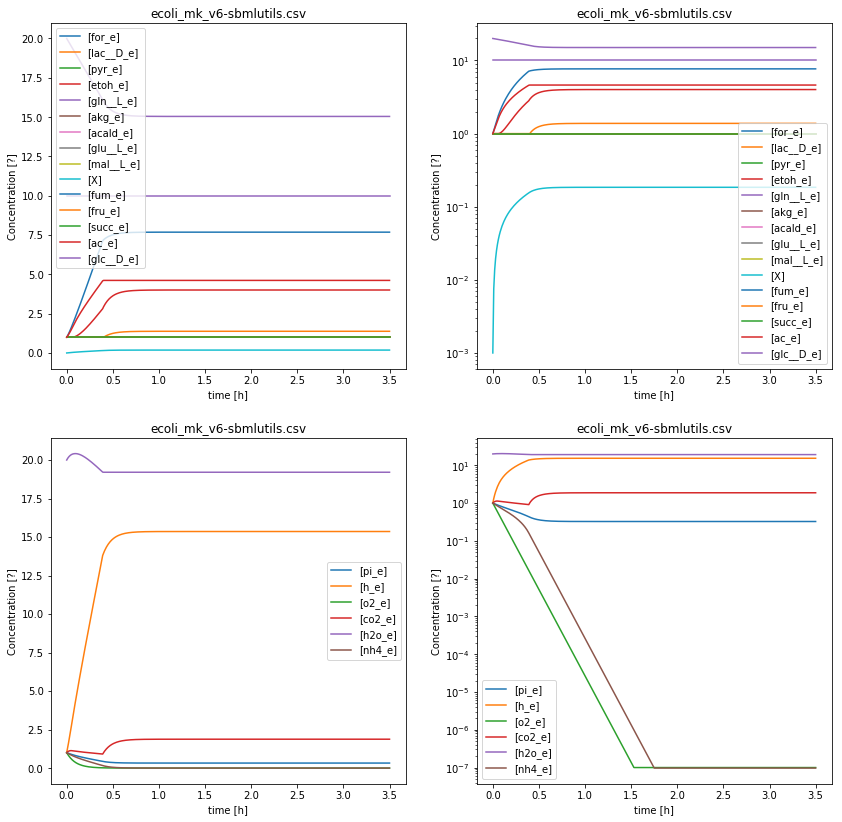

The file beside this chart, header and first rows:
, time, [X], [ac_e], [acald_e], [akg_e], [co2_e], [dummy_S], [etoh_e], [fba__M_13dpg_c], [fba__M_2pg_c], [fba__M_3pg_c], [fba__M_6pgc_c], [fba__M_6pgl_c], [fba__X], [fba__ac_c], [fba__ac_e], [fba__acald_c], [fba__acald_e], [fba__accoa_c], [fba__acon_C_c], [fba__actp_c], [fba__adp_c], [fba__akg_c]
0.0, 0.0, 0.001, 1.0, 1.0, 1.0, 1.0, 0.0, 1.0, 0.0, 0.0, 0.0, 0.0, 0.0, 0.001, 0.0, 0.0, 0.0, 0.0, 0.0, 0.0, 0.0, 0.0, 0.0
0.01, 0.01, 0.007499, 1.083, 1.0, 1.0, 1.057, 0.0, 1.0, 0.0, 0.0, 0.0, 0.0, 0.0, 0.001, 0.0, 0.0, 0.0, 0.0, 0.0, 0.0, 0.0, 0.0, 0.0
0.02, 0.02, 0.01367, 1.173, 1.0, 1.0, 1.094, 0.0, 1.0, 0.0, 0.0, 0.0, 0.0, 0.0, 0.001, 0.0, 0.0, 0.0, 0.0, 0.0, 0.0, 0.0, 0.0, 0.0
0.03, 0.03, 0.01956, 1.272, 1.0, 1.0, 1.118, 0.0, 1.0, 0.0, 0.0, 0.0, 0.0, 0.0, 0.001, 0.0, 0.0, 0.0, 0.0, 0.0, 0.0, 0.0, 0.0, 0.0
0.04, 0.04, 0.02517, 1.379, 1.0, 1.0, 1.13, 0.0, 1.0, 0.0, 0.0, 0.0, 0.0, 0.0, 0.001, 0.0, 0.0, 0.0, 0.0, 0.0, 0.0, 0.0, 0.0, 0.0
0.05, 0.05, 0.03056, 1.493, 1.0, 1.0, 1.132, 0.0, 1.0, 0.0, 0.0, 0.0, 0.0, 0.0, 0.001, 0.0, 0.0, 0.0, 0.0, 0.0, 0.0, 0.0, 0.0, 0.0
0.06, 0.06, 0.03572, 1.614, 1.0, 1.0, 1.124, 0.0, 1, 0.0, 0.0, 0.0, 0.0, 0.0, 0.001, 0.0, 0.0, 0.0, 0.0, 0.0, 0.0, 0.0, 0.0, 0.0
0.07, 0.07, 0.04068, 1.733, 1.0, 1.0, 1.115, 0.0, 1.007, 0.0, 0.0, 0.0, 0.0, 0.0, 0.001, 0.0, 0.0, 0.0, 0.0, 0.0, 0.0, 0.0, 0.0, 0.0
0.08, 0.08, 0.04545, 1.847, 1.0, 1.0, 1.107, 0.0, 1.02, 0.0, 0.0, 0.0, 0.0, 0.0, 0.001, 0.0, 0.0, 0.0, 0.0, 0.0, 0.0, 0.0, 0.0, 0.0
0.09, 0.09, 0.05005, 1.957, 1.0, 1.0, 1.098, 0.0, 1.04, 0.0, 0.0, 0.0, 0.0, 0.0, 0.001, 0.0, 0.0, 0.0, 0.0, 0.0, 0.0, 0.0, 0.0, 0.0
0.1, 0.1, 0.05449, 2.065, 1.0, 1.0, 1.091, 0.0, 1.065, 0.0, 0.0, 0.0, 0.0, 0.0, 0.001, 0.0, 0.0, 0.0, 0.0, 0.0, 0.0, 0.0, 0.0, 0.0
0.11, 0.11, 0.05879, 2.169, 1.0, 1.0, 1.083, 0.0, 1.095, 0.0, 0.0, 0.0, 0.0, 0.0, 0.001, 0.0, 0.0, 0.0, 0.0, 0.0, 0.0, 0.0, 0.0, 0.0
0.12, 0.12, 0.06296, 2.271, 1.0, 1.0, 1.075, 0.0, 1.13, 0.0, 0.0, 0.0, 0.0, 0.0, 0.001, 0.0, 0.0, 0.0, 0.0, 0.0, 0.0, 0.0, 0.0, 0.0
0.13, 0.13, 0.06703, 2.37, 1.0, 1.0, 1.068, 0.0, 1.168, 0.0, 0.0, 0.0, 0.0, 0.0, 0.001, 0.0, 0.0, 0.0, 0.0, 0.0, 0.0, 0.0, 0.0, 0.0
0.14, 0.14, 0.07099, 2.468, 1.0, 1.0, 1.061, 0.0, 1.211, 0.0, 0.0, 0.0, 0.0, 0.0, 0.001, 0.0, 0.0, 0.0, 0.0, 0.0, 0.0, 0.0, 0.0, 0.0
0.15, 0.15, 0.07486, 2.563, 1.0, 1.0, 1.054, 0.0, 1.256, 0.0, 0.0, 0.0, 0.0, 0.0, 0.001, 0.0, 0.0, 0.0, 0.0, 0.0, 0.0, 0.0, 0.0, 0.0
0.16, 0.16, 0.07864, 2.657, 1.0, 1.0, 1.047, 0.0, 1.305, 0.0, 0.0, 0.0, 0.0, 0.0, 0.001, 0.0, 0.0, 0.0, 0.0, 0.0, 0.0, 0.0, 0.0, 0.0
0.17, 0.17, 0.08236, 2.749, 1.0, 1.0, 1.041, 0.0, 1.356, 0.0, 0.0, 0.0, 0.0, 0.0, 0.001, 0.0, 0.0, 0.0, 0.0, 0.0, 0.0, 0.0, 0.0, 0.0
0.18, 0.18, 0.086, 2.84, 1.0, 1.0, 1.034, 0.0, 1.41, 0.0, 0.0, 0.0, 0.0, 0.0, 0.001, 0.0, 0.0, 0.0, 0.0, 0.0, 0.0, 0.0, 0.0, 0.0
0.19, 0.19, 0.08959, 2.93, 1.0, 1.0, 1.028, 0.0, 1.466, 0.0, 0.0, 0.0, 0.0, 0.0, 0.001, 0.0, 0.0, 0.0, 0.0, 0.0, 0.0, 0.0, 0.0, 0.0
0.2, 0.2, 0.09312, 3.019, 1.0, 1.0, 1.022, 0.0, 1.524, 0.0, 0.0, 0.0, 0.0, 0.0, 0.001, 0.0, 0.0, 0.0, 0.0, 0.0, 0.0, 0.0, 0.0, 0.0
0.21, 0.21, 0.0966, 3.106, 1.0, 1.0, 1.015, 0.0, 1.583, 0.0, 0.0, 0.0, 0.0, 0.0, 0.001, 0.0, 0.0, 0.0, 0.0, 0.0, 0.0, 0.0, 0.0, 0.0
0.22, 0.22, 0.1, 3.193, 1.0, 1.0, 1.009, 0.0, 1.644, 0.0, 0.0, 0.0, 0.0, 0.0, 0.001, 0.0, 0.0, 0.0, 0.0, 0.0, 0.0, 0.0, 0.0, 0.0
0.23, 0.23, 0.1034, 3.279, 1.0, 1.0, 1.003, 0.0, 1.707, 0.0, 0.0, 0.0, 0.0, 0.0, 0.001, 0.0, 0.0, 0.0, 0.0, 0.0, 0.0, 0.0, 0.0, 0.0
0.24, 0.24, 0.1068, 3.364, 1.0, 1.0, 0.9971, 0.0, 1.77, 0.0, 0.0, 0.0, 0.0, 0.0, 0.001, 0.0, 0.0, 0.0, 0.0, 0.0, 0.0, 0.0, 0.0, 0.0
0.25, 0.25, 0.1101, 3.448, 1.0, 1.0, 0.9911, 0.0, 1.835, 0.0, 0.0, 0.0, 0.0, 0.0, 0.001, 0.0, 0.0, 0.0, 0.0, 0.0, 0.0, 0.0, 0.0, 0.0
0.26, 0.26, 0.1134, 3.532, 1.0, 1.0, 0.9852, 0.0, 1.901, 0.0, 0.0, 0.0, 0.0, 0.0, 0.001, 0.0, 0.0, 0.0, 0.0, 0.0, 0.0, 0.0, 0.0, 0.0
0.27, 0.27, 0.1167, 3.615, 1.0, 1.0, 0.9793, 0.0, 1.968, 0.0, 0.0, 0.0, 0.0, 0.0, 0.001, 0.0, 0.0, 0.0, 0.0, 0.0, 0.0, 0.0, 0.0, 0.0
0.28, 0.28, 0.12, 3.698, 1.0, 1.0, 0.9735, 0.0, 2.036, 0.0, 0.0, 0.0, 0.0, 0.0, 0.001, 0.0, 0.0, 0.0, 0.0, 0.0, 0.0, 0.0, 0.0, 0.0
0.29, 0.29, 0.1232, 3.78, 1.0, 1.0, 0.9677, 0.0, 2.104, 0.0, 0.0, 0.0, 0.0, 0.0, 0.001, 0.0, 0.0, 0.0, 0.0, 0.0, 0.0, 0.0, 0.0, 0.0
0.3, 0.3, 0.1264, 3.862, 1.0, 1.0, 0.962, 0.0, 2.174, 0.0, 0.0, 0.0, 0.0, 0.0, 0.001, 0.0, 0.0, 0.0, 0.0, 0.0, 0.0, 0.0, 0.0, 0.0
0.31, 0.31, 0.1296, 3.944, 1.0, 1.0, 0.9563, 0.0, 2.243, 0.0, 0.0, 0.0, 0.0, 0.0, 0.001, 0.0, 0.0, 0.0, 0.0, 0.0, 0.0, 0.0, 0.0, 0.0
0.32, 0.32, 0.1328, 4.025, 1.0, 1.0, 0.9506, 0.0, 2.314, 0.0, 0.0, 0.0, 0.0, 0.0, 0.001, 0.0, 0.0, 0.0, 0.0, 0.0, 0.0, 0.0, 0.0, 0.0
0.33, 0.33, 0.136, 4.106, 1.0, 1.0, 0.9449, 0.0, 2.384, 0.0, 0.0, 0.0, 0.0, 0.0, 0.001, 0.0, 0.0, 0.0, 0.0, 0.0, 0.0, 0.0, 0.0, 0.0
0.34, 0.34, 0.1391, 4.187, 1.0, 1.0, 0.9393, 0.0, 2.456, 0.0, 0.0, 0.0, 0.0, 0.0, 0.001, 0.0, 0.0, 0.0, 0.0, 0.0, 0.0, 0.0, 0.0, 0.0
0.35, 0.35, 0.1423, 4.268, 1.0, 1.0, 0.9337, 0.0, 2.527, 0.0, 0.0, 0.0, 0.0, 0.0, 0.001, 0.0, 0.0, 0.0, 0.0, 0.0, 0.0, 0.0, 0.0, 0.0
0.36, 0.36, 0.1454, 4.348, 1.0, 1.0, 0.9281, 0.0, 2.599, 0.0, 0.0, 0.0, 0.0, 0.0, 0.001, 0.0, 0.0, 0.0, 0.0, 0.0, 0.0, 0.0, 0.0, 0.0
0.37, 0.37, 0.1485, 4.428, 1.0, 1.0, 0.9225, 0.0, 2.672, 0.0, 0.0, 0.0, 0.0, 0.0, 0.001, 0.0, 0.0, 0.0, 0.0, 0.0, 0.0, 0.0, 0.0, 0.0
0.38, 0.38, 0.1517, 4.508, 1.0, 1.0, 0.9169, 0.0, 2.744, 0.0, 0.0, 0.0, 0.0, 0.0, 0.001, 0.0, 0.0, 0.0, 0.0, 0.0, 0.0, 0.0, 0.0, 0.0
0.39, 0.39, 0.1548, 4.588, 1.0, 1.0, 0.9114, 0.0, 2.817, 0.0, 0.0, 0.0, 0.0, 0.0, 0.001, 0.0, 0.0, 0.0, 0.0, 0.0, 0.0, 0.0, 0.0, 0.0
0.4, 0.4, 0.1577, 4.616, 1.0, 1.0, 1.008, 0.0, 2.943, 0.0, 0.0, 0.0, 0.0, 0.0, 0.001, 0.0, 0.0, 0.0, 0.0, 0.0, 0.0, 0.0, 0.0, 0.0
0.41, 0.41, 0.1604, 4.616, 1.0, 1.0, 1.094, 0.0, 3.05, 0.0, 0.0, 0.0, 0.0, 0.0, 0.001, 0.0, 0.0, 0.0, 0.0, 0.0, 0.0, 0.0, 0.0, 0.0
0.42, 0.42, 0.1628, 4.616, 1.0, 1.0, 1.172, 0.0, 3.145, 0.0, 0.0, 0.0, 0.0, 0.0, 0.001, 0.0, 0.0, 0.0, 0.0, 0.0, 0.0, 0.0, 0.0, 0.0
0.43, 0.43, 0.165, 4.616, 1.0, 1.0, 1.243, 0.0, 3.231, 0.0, 0.0, 0.0, 0.0, 0.0, 0.001, 0.0, 0.0, 0.0, 0.0, 0.0, 0.0, 0.0, 0.0, 0.0
0.44, 0.44, 0.1669, 4.616, 1.0, 1.0, 1.306, 0.0, 3.308, 0.0, 0.0, 0.0, 0.0, 0.0, 0.001, 0.0, 0.0, 0.0, 0.0, 0.0, 0.0, 0.0, 0.0, 0.0
0.45, 0.45, 0.1687, 4.616, 1.0, 1.0, 1.363, 0.0, 3.378, 0.0, 0.0, 0.0, 0.0, 0.0, 0.001, 0.0, 0.0, 0.0, 0.0, 0.0, 0.0, 0.0, 0.0, 0.0
0.46, 0.46, 0.1702, 4.616, 1.0, 1.0, 1.414, 0.0, 3.441, 0.0, 0.0, 0.0, 0.0, 0.0, 0.001, 0.0, 0.0, 0.0, 0.0, 0.0, 0.0, 0.0, 0.0, 0.0
0.47, 0.47, 0.1716, 4.616, 1.0, 1.0, 1.46, 0.0, 3.497, 0.0, 0.0, 0.0, 0.0, 0.0, 0.001, 0.0, 0.0, 0.0, 0.0, 0.0, 0.0, 0.0, 0.0, 0.0
0.48, 0.48, 0.1729, 4.616, 1.0, 1.0, 1.501, 0.0, 3.548, 0.0, 0.0, 0.0, 0.0, 0.0, 0.001, 0.0, 0.0, 0.0, 0.0, 0.0, 0.0, 0.0, 0.0, 0.0
0.49, 0.49, 0.1741, 4.616, 1.0, 1.0, 1.539, 0.0, 3.593, 0.0, 0.0, 0.0, 0.0, 0.0, 0.001, 0.0, 0.0, 0.0, 0.0, 0.0, 0.0, 0.0, 0.0, 0.0
0.5, 0.5, 0.1751, 4.616, 1.0, 1.0, 1.572, 0.0, 3.635, 0.0, 0.0, 0.0, 0.0, 0.0, 0.001, 0.0, 0.0, 0.0, 0.0, 0.0, 0.0, 0.0, 0.0, 0.0
0.51, 0.51, 0.176, 4.616, 1.0, 1.0, 1.603, 0.0, 3.672, 0.0, 0.0, 0.0, 0.0, 0.0, 0.001, 0.0, 0.0, 0.0, 0.0, 0.0, 0.0, 0.0, 0.0, 0.0
0.52, 0.52, 0.1769, 4.616, 1.0, 1.0, 1.63, 0.0, 3.705, 0.0, 0.0, 0.0, 0.0, 0.0, 0.001, 0.0, 0.0, 0.0, 0.0, 0.0, 0.0, 0.0, 0.0, 0.0
0.53, 0.53, 0.1776, 4.616, 1.0, 1.0, 1.654, 0.0, 3.735, 0.0, 0.0, 0.0, 0.0, 0.0, 0.001, 0.0, 0.0, 0.0, 0.0, 0.0, 0.0, 0.0, 0.0, 0.0
0.54, 0.54, 0.1783, 4.616, 1.0, 1.0, 1.676, 0.0, 3.762, 0.0, 0.0, 0.0, 0.0, 0.0, 0.001, 0.0, 0.0, 0.0, 0.0, 0.0, 0.0, 0.0, 0.0, 0.0
0.55, 0.55, 0.1789, 4.616, 1.0, 1.0, 1.696, 0.0, 3.786, 0.0, 0.0, 0.0, 0.0, 0.0, 0.001, 0.0, 0.0, 0.0, 0.0, 0.0, 0.0, 0.0, 0.0, 0.0
0.56, 0.56, 0.1795, 4.616, 1.0, 1.0, 1.714, 0.0, 3.808, 0.0, 0.0, 0.0, 0.0, 0.0, 0.001, 0.0, 0.0, 0.0, 0.0, 0.0, 0.0, 0.0, 0.0, 0.0
0.57, 0.57, 0.1799, 4.616, 1.0, 1.0, 1.73, 0.0, 3.828, 0.0, 0.0, 0.0, 0.0, 0.0, 0.001, 0.0, 0.0, 0.0, 0.0, 0.0, 0.0, 0.0, 0.0, 0.0
0.58, 0.58, 0.1804, 4.616, 1.0, 1.0, 1.745, 0.0, 3.845, 0.0, 0.0, 0.0, 0.0, 0.0, 0.001, 0.0, 0.0, 0.0, 0.0, 0.0, 0.0, 0.0, 0.0, 0.0
0.59, 0.59, 0.1808, 4.616, 1.0, 1.0, 1.758, 0.0, 3.861, 0.0, 0.0, 0.0, 0.0, 0.0, 0.001, 0.0, 0.0, 0.0, 0.0, 0.0, 0.0, 0.0, 0.0, 0.0
... 291 more rows
